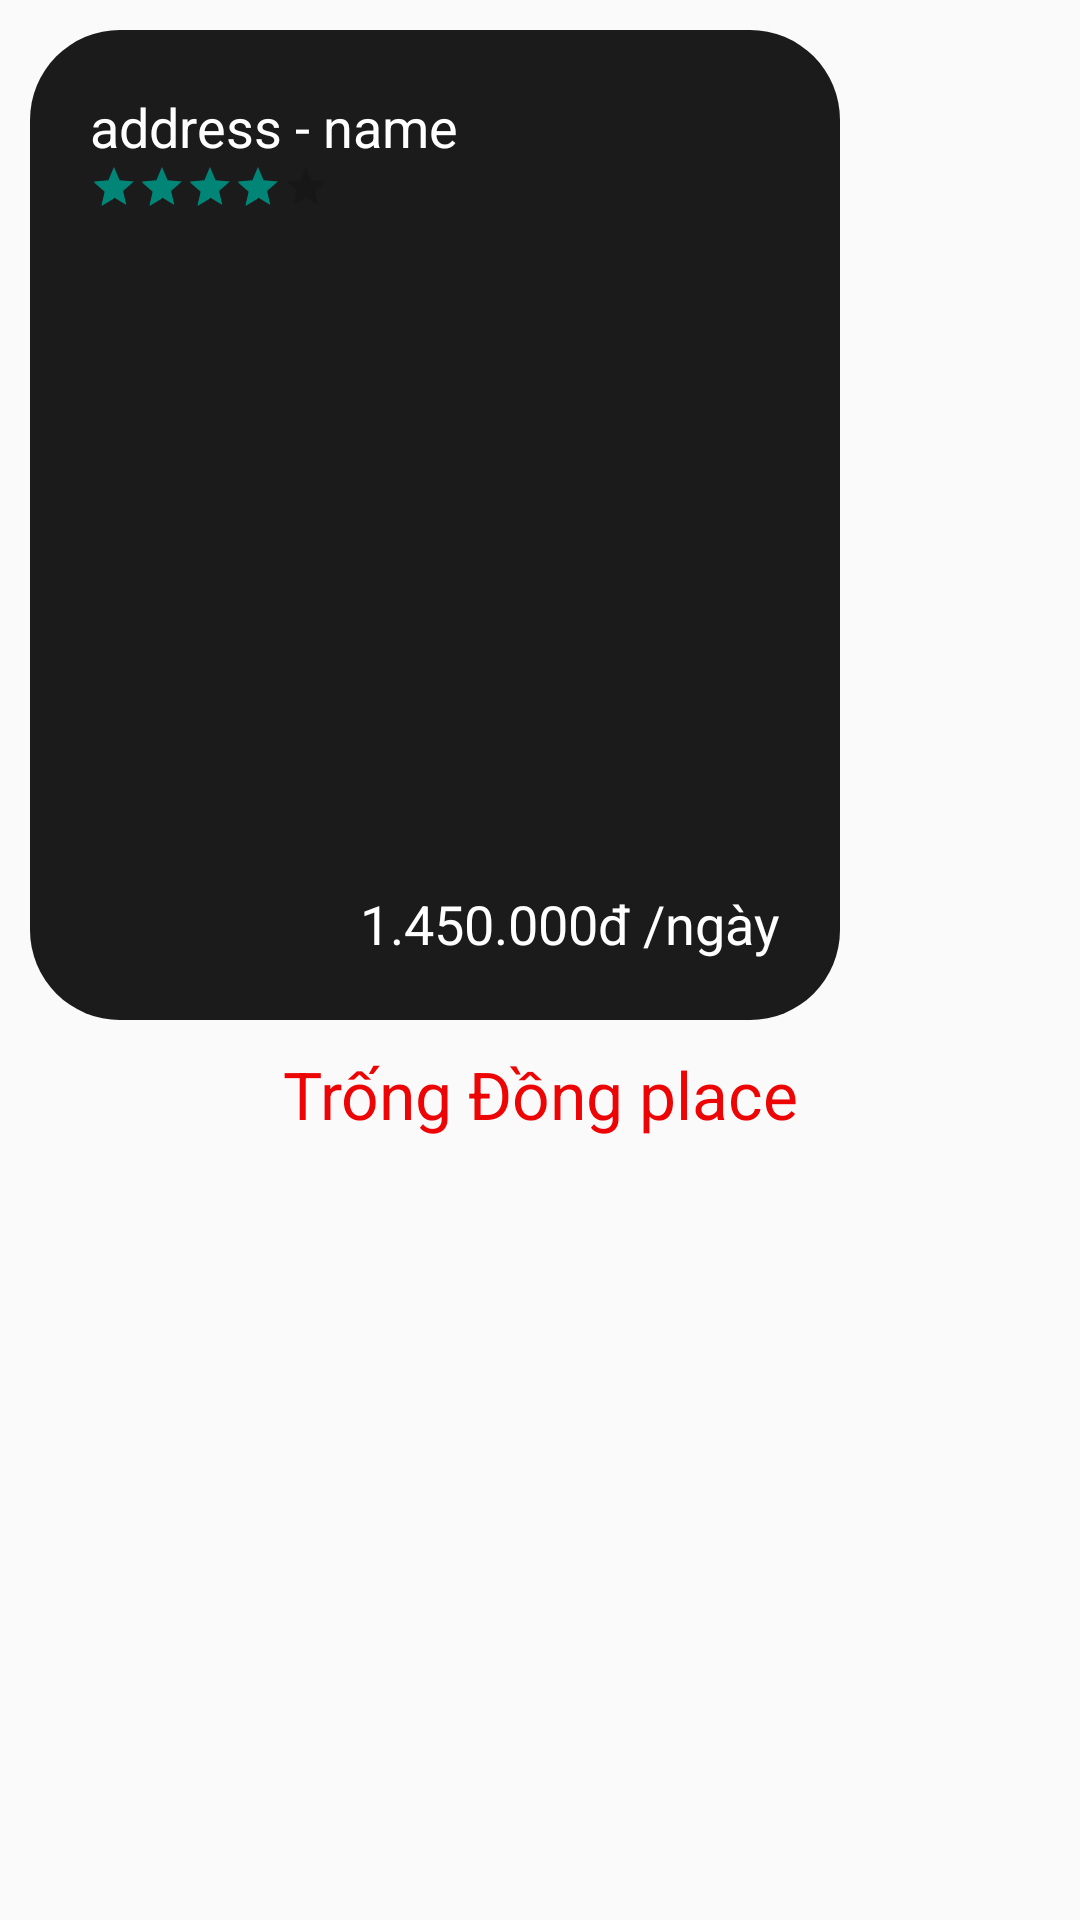

Reconstruct the res/layout file that produces this screen, plus the resources it refers to.
<!-- AndroidManifest.xml: application theme Theme.EventsConferencesPJ -->
<!-- res/layout/conference_item_home.xml -->
<?xml version="1.0" encoding="utf-8"?>
<androidx.constraintlayout.widget.ConstraintLayout xmlns:android="http://schemas.android.com/apk/res/android"
    xmlns:app="http://schemas.android.com/apk/res-auto"
    android:layout_width="wrap_content"
    android:layout_height="wrap_content">

    <LinearLayout
        android:id="@+id/linearLayout"
        android:layout_width="270dp"
        android:layout_height="330dp"
        android:layout_marginTop="10dp"
        android:layout_marginLeft="10dp"
        app:layout_constraintTop_toTopOf="parent"
        app:layout_constraintStart_toStartOf="parent"
        app:layout_constraintHorizontal_bias="0.5"
        app:layout_constraintVertical_bias="0.5">

        <RelativeLayout
            android:id="@+id/item_wrapper"
            android:layout_width="match_parent"
            android:layout_height="match_parent">

            <ImageView
                android:layout_width="match_parent"
                android:layout_height="match_parent"
                android:background="@drawable/item_radius_shape" />

            <RelativeLayout
                android:layout_width="match_parent"
                android:layout_height="match_parent"
                android:padding="20dp">

                <TextView
                    android:id="@+id/addressTextView"
                    android:layout_width="wrap_content"
                    android:layout_height="wrap_content"
                    android:layout_gravity="top|start"
                    android:text="address - name"
                    android:textColor="@color/main_white"
                    android:textSize="18sp" />

                <RatingBar
                    android:id="@+id/ratingID"
                    style="?android:attr/ratingBarStyleSmall"
                    android:layout_width="wrap_content"
                    android:layout_height="wrap_content"
                    android:layout_below="@id/addressTextView"
                    android:numStars="5"
                    android:rating="4"
                    android:stepSize="0.1" />

                <ImageButton
                    android:id="@+id/addToWishList"
                    android:layout_width="wrap_content"
                    android:layout_height="wrap_content"
                    android:layout_alignParentEnd="true"
                    android:background="@drawable/toolbar_heart_icon_2" />

                <RelativeLayout
                    android:layout_width="wrap_content"
                    android:layout_height="wrap_content"
                    android:layout_alignParentEnd="true"
                    android:layout_alignParentBottom="true">

                    <TextView
                        android:id="@+id/pricePerDay"
                        android:layout_width="wrap_content"
                        android:layout_height="wrap_content"
                        android:text="1.450.000đ"
                        android:textColor="@color/main_white"
                        android:textSize="18sp" />

                    <TextView
                        android:layout_width="wrap_content"
                        android:layout_height="wrap_content"
                        android:layout_toEndOf="@+id/pricePerDay"
                        android:text=" /ngày"
                        android:textColor="@color/main_white"
                        android:textSize="18sp" />
                </RelativeLayout>
            </RelativeLayout>
        </RelativeLayout>
    </LinearLayout>

    <TextView
        android:id="@+id/TVConferName"
        android:layout_width="wrap_content"
        android:layout_height="wrap_content"
        android:layout_gravity="bottom|center_horizontal"
        android:text="Trống Đồng place"
        android:textColor="@color/main_red"
        android:textSize="22sp"
        android:layout_marginTop="10dp"
        app:layout_constraintTop_toBottomOf="@+id/linearLayout"
        app:layout_constraintStart_toStartOf="parent"
        app:layout_constraintEnd_toEndOf="parent" />
</androidx.constraintlayout.widget.ConstraintLayout>
<!-- resources referenced by this layout -->
<resources>
  <color name="main_red">#ED0404</color>
  <color name="main_white">#FFFFFF</color>
  <!-- drawable item_radius_shape (drawable) -->
  <?xml version="1.0" encoding="utf-8"?>
  <shape xmlns:android="http://schemas.android.com/apk/res/android">
      <corners android:radius="30dp" />
      <solid android:color="@color/main_black"/>
  </shape>
  <style name="Theme.EventsConferencesPJ" parent="Base.Theme.EventsConferencesPJ" />
  <color name="main_black">#1B1B1B</color>
  <style name="Base.Theme.EventsConferencesPJ" parent="Theme.AppCompat.DayNight.NoActionBar">
          
          
      </style>
</resources>
